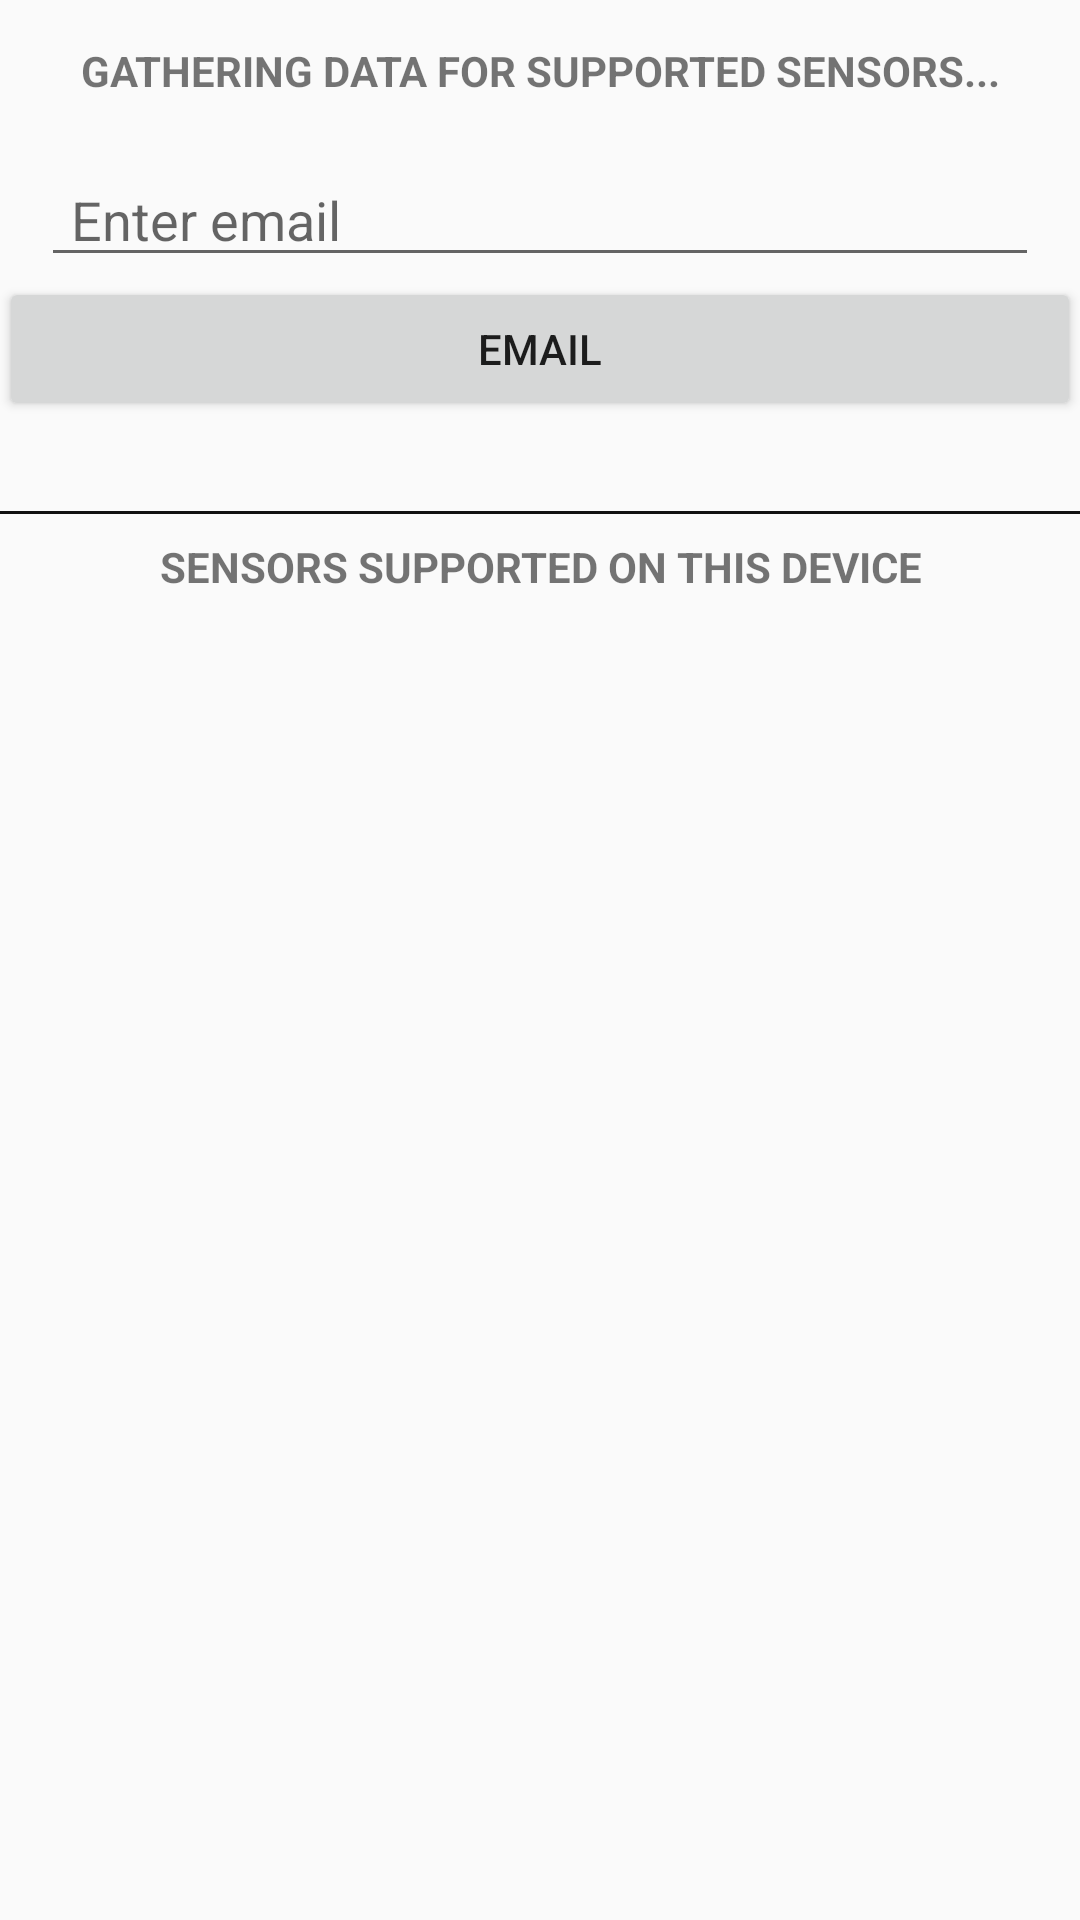

Write the Android layout XML for this screen, with the resource values it uses.
<!-- AndroidManifest.xml: application theme Theme.AppCompat.Light.NoActionBar -->
<!-- res/layout/fragment_sensors.xml -->
<?xml version="1.0" encoding="utf-8"?>
<LinearLayout xmlns:android="http://schemas.android.com/apk/res/android"
    android:layout_width="match_parent"
    android:layout_height="match_parent"
    android:orientation="vertical"
    android:paddingBottom="@dimen/activity_vertical_margin"
    android:paddingLeft="@dimen/activity_horizontal_margin"
    android:paddingRight="@dimen/activity_horizontal_margin"
    android:paddingTop="@dimen/activity_vertical_margin">

    <TextView
        android:layout_width="match_parent"
        android:layout_height="wrap_content"
        android:gravity="center"
        android:paddingBottom="4dp"
        android:paddingTop="14dp"
        android:text="@string/gathering"
        android:textAllCaps="true"
        android:textSize="14dp"
        android:textStyle="bold" />


    <EditText
        android:id="@+id/edit_email"
        android:layout_width="match_parent"
        android:layout_height="wrap_content"
        android:hint="@string/enter_email"
        android:singleLine="true"
        android:inputType="textEmailAddress"
        android:imeOptions="actionDone"
        android:layout_marginTop="14dp"
        android:layout_marginRight="14dp"
        android:layout_marginLeft="14dp"
        android:paddingLeft="10dp" />

    <LinearLayout
        android:layout_width="match_parent"
        android:layout_height="wrap_content"
        android:id="@+id/emails"
        android:orientation="vertical">
        <Button
            android:id="@+id/btn_send_email"
            android:layout_width="match_parent"
            android:layout_height="wrap_content"
            android:layout_marginBottom="10dp"
            android:text="@string/email"/>
    </LinearLayout>

    <View
        android:layout_width="fill_parent"
        android:layout_height="1dp"
        android:layout_marginTop="20dp"
        android:background="#111" />

    <TextView
        android:id="@+id/supported"
        android:layout_width="match_parent"
        android:layout_height="wrap_content"
        android:gravity="center"
        android:padding="8dp"
        android:text="@string/supported_sensors"
        android:textAllCaps="true"
        android:textSize="14dp"
        android:textStyle="bold" />

    <ListView
        android:id="@+id/sensors"
        android:layout_width="match_parent"
        android:layout_height="match_parent"
        android:layout_marginTop="4dp"
        android:nestedScrollingEnabled="true"
        android:transcriptMode="disabled" />

</LinearLayout>
<!-- resources referenced by this layout -->
<resources>
  <string name="email">Email</string>
  <string name="enter_email">Enter email</string>
  <string name="gathering">Gathering data for supported sensors...</string>
  <string name="supported_sensors">Sensors Supported On This Device</string>
</resources>
